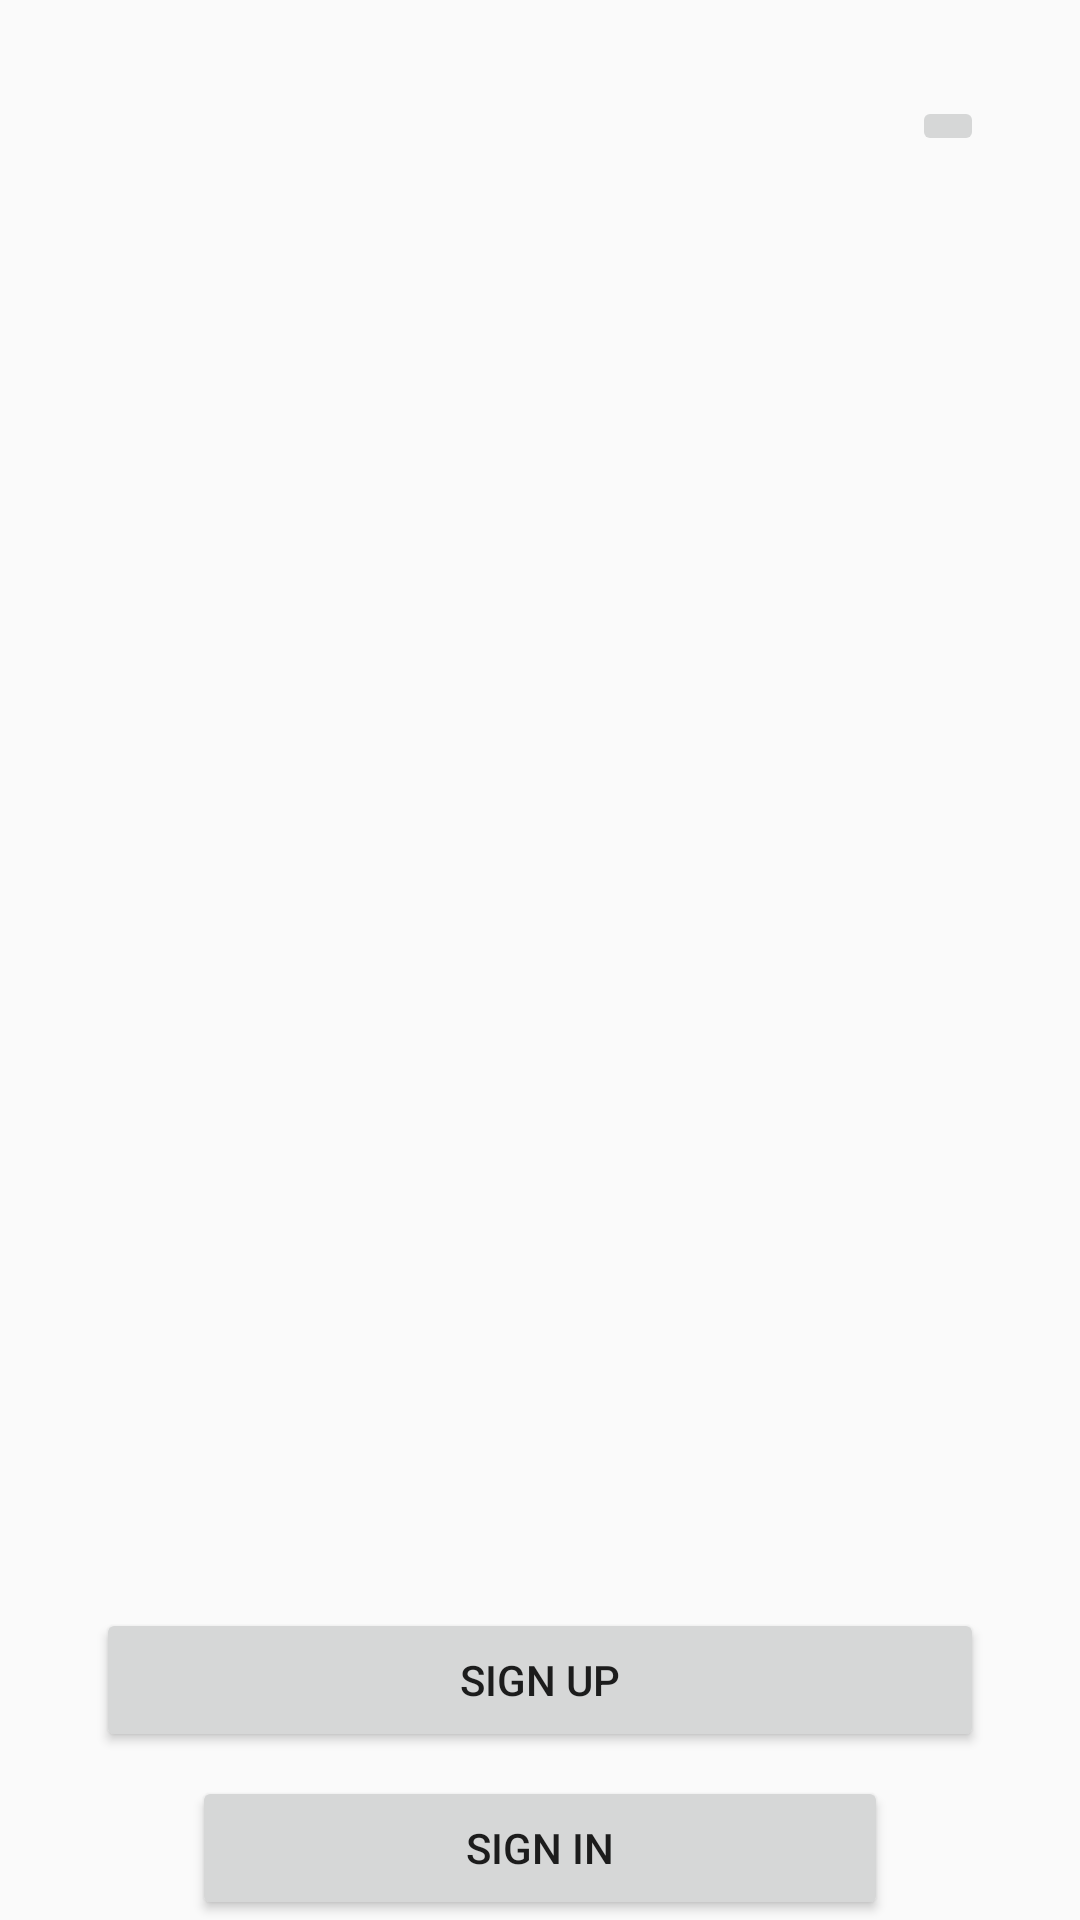

Produce the Android XML layout that renders to this screen, including the resource entries it uses.
<!-- AndroidManifest.xml: application theme AppTheme -->
<!-- res/layout/fragment_main.xml -->
<?xml version="1.0" encoding="utf-8"?>
<androidx.constraintlayout.widget.ConstraintLayout xmlns:android="http://schemas.android.com/apk/res/android"
    xmlns:app="http://schemas.android.com/apk/res-auto"
    android:layout_width="match_parent"
    android:layout_height="match_parent"
    android:background="@drawable/marvel_main_background">

    <Button
        android:id="@+id/btn_signUp_main"
        android:layout_width="0dp"
        android:layout_height="wrap_content"
        android:layout_marginStart="32dp"
        android:layout_marginTop="536dp"
        android:layout_marginEnd="32dp"
        android:text="@string/sign_up"
        app:layout_constraintEnd_toEndOf="parent"
        app:layout_constraintStart_toStartOf="parent"
        app:layout_constraintTop_toTopOf="parent" />

    <Button
        android:id="@+id/btn_signIn_main"
        android:layout_width="0dp"
        android:layout_height="wrap_content"
        android:layout_marginStart="32dp"
        android:layout_marginTop="8dp"
        android:layout_marginEnd="32dp"
        android:text="@string/sign_in"
        app:layout_constraintEnd_toEndOf="@+id/btn_signUp_main"
        app:layout_constraintStart_toStartOf="@+id/btn_signUp_main"
        app:layout_constraintTop_toBottomOf="@+id/btn_signUp_main" />

    <ImageButton
        android:id="@+id/btn_skip_main"
        android:layout_width="wrap_content"
        android:layout_height="wrap_content"
        android:layout_marginTop="32dp"
        android:layout_marginEnd="32dp"
        android:contentDescription="@string/todo"
        app:layout_constraintEnd_toEndOf="parent"
        app:layout_constraintTop_toTopOf="parent"
        app:srcCompat="@drawable/ic_close_white_24dp" />

</androidx.constraintlayout.widget.ConstraintLayout>
<!-- resources referenced by this layout -->
<resources>
  <string name="sign_in">SIGN IN</string>
  <string name="sign_up">Sign Up</string>
  <string name="todo">TODO</string>
  <style name="AppTheme" parent="Theme.AppCompat.Light.DarkActionBar">
          
          <item name="colorPrimary">@color/colorPrimary</item>
          <item name="colorPrimaryDark">@color/colorPrimaryDark</item>
          <item name="colorAccent">@color/colorAccent</item>'
  
          <item name="android:textColorHint">@color/textDisplayColor</item>
      </style>
  <color name="colorPrimary">#FF3333</color>
  <color name="colorPrimaryDark">#FF0A0A</color>
  <color name="colorAccent">#A3C3D9</color>
  <color name="textDisplayColor">#fff</color>
</resources>
